Dataset: crackdata (GitHub, TianjieZhang1993/RCCD). Classes: alligator cracking, block cracks, longitudinal cracks, transverse cracks.

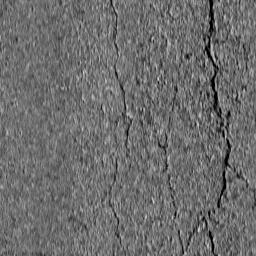
Label: block cracks

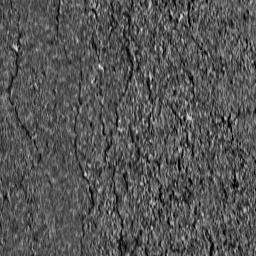
Label: alligator cracking

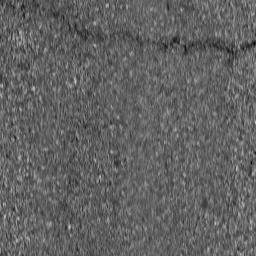
Label: transverse cracks

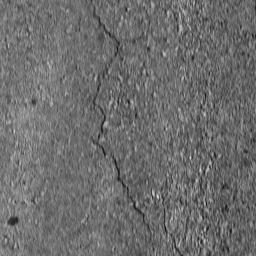
Label: longitudinal cracks

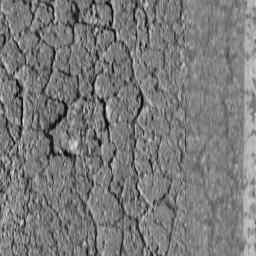
Label: alligator cracking

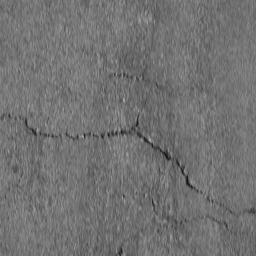
Label: transverse cracks
